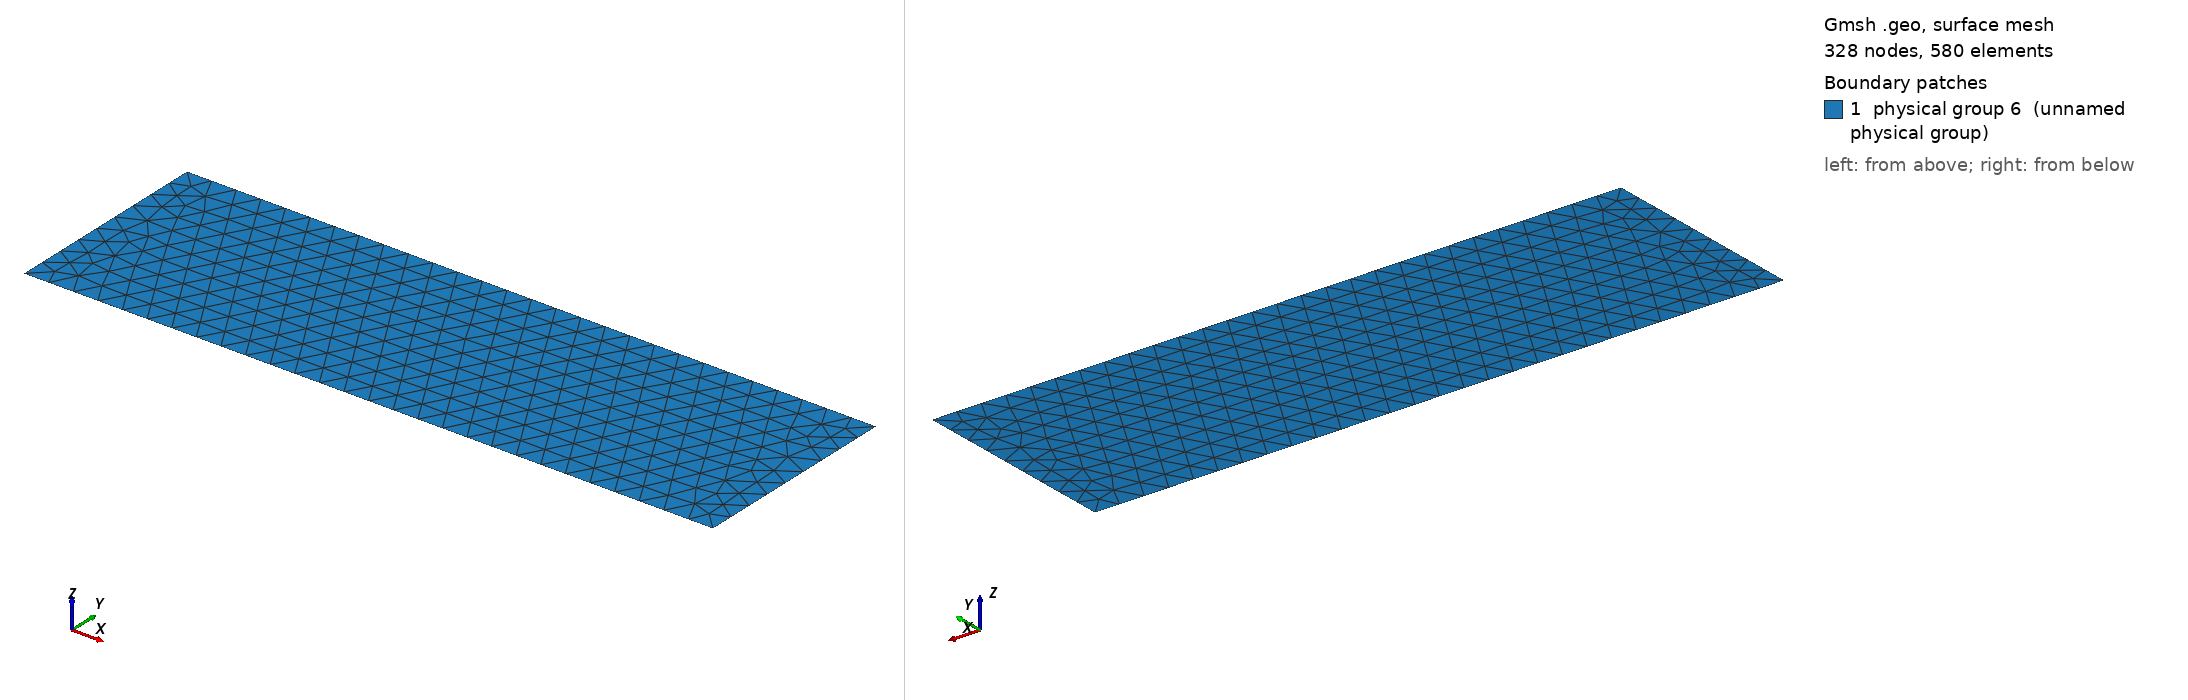

Gmsh geometry script, surface-meshed: 328 nodes, 580 surface elements. Boundary patches (legend numbers): 1 physical group 6 (unnamed physical group). Left view from above one corner, right view from below the opposite corner. Legend entries are the model's physical surfaces. The drawing asked Gmsh for element sizes between 1% and 20% of the model's largest extent; the script's own settings can give other sizes.

=== viv.geo (drawn) ===

Point(1) = {0, 0, 0, 1.2};
Point(2) = {0, 10, 0, 1.2};
Point(3) = {32.5, 10, 0, 1.2};
Point(4) = {32.5, 0, 0, 1.2};

Line(1) = {1, 2};
Line(2) = {2, 3};
Line(3) = {3, 4};
Line(4) = {4, 1};


Line Loop(1) = {2, 3, 4, 1};
Plane Surface(1) = {1};

Physical Line("inlet") = {1};
Physical Line("outlet") = {3};
Physical Line("top") = {2};
Physical Line("bot") = {4};


Physical Surface(6) = {1};
